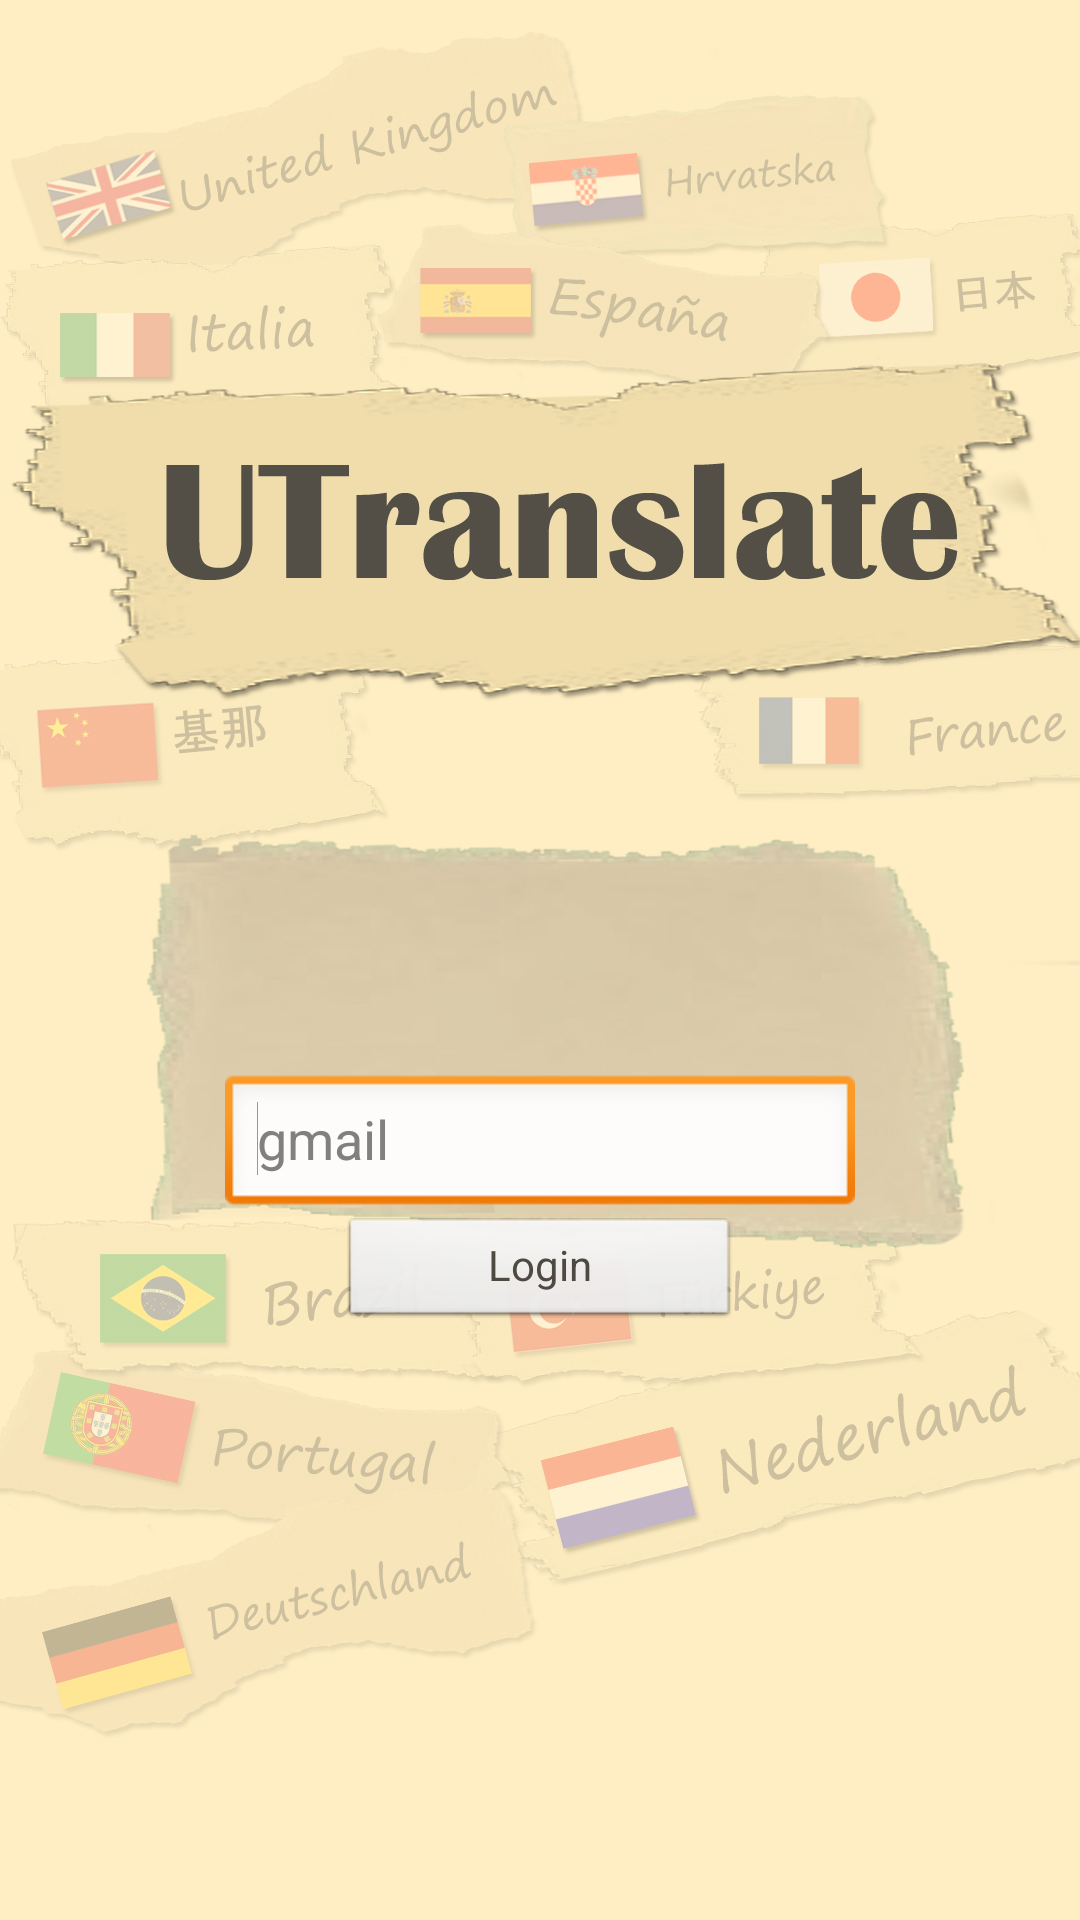

Layout XML and referenced resources for this Android screen:
<!-- AndroidManifest.xml: application theme AppTheme -->
<!-- res/layout/login.xml -->
<RelativeLayout xmlns:android="http://schemas.android.com/apk/res/android"
    xmlns:tools="http://schemas.android.com/tools"
    android:layout_width="match_parent"
    android:layout_height="match_parent"
    android:background="@drawable/login"
    android:paddingBottom="@dimen/activity_vertical_margin"
    android:paddingLeft="@dimen/activity_horizontal_margin"
    android:paddingRight="@dimen/activity_horizontal_margin"
    android:paddingTop="@dimen/activity_vertical_margin"
    tools:context=".MainActivity" >

    <LinearLayout
        android:layout_width="fill_parent"
        android:layout_height="wrap_content"
        android:layout_alignParentBottom="true"
        android:layout_centerHorizontal="true"
        android:layout_marginBottom="18dp"
        android:orientation="vertical"
        android:weightSum="100" >

        <EditText
            android:id="@+id/editText1"
            android:hint="gmail"
            android:layout_width="wrap_content"
            android:layout_height="wrap_content"
            android:layout_gravity="center"
            android:layout_weight="39.31"
            android:ems="10"
            android:inputType="textEmailAddress"
            android:textColor="#a79779" >

            <requestFocus />
        </EditText>

        <Button
            android:id="@+id/bLogin"
            style="?android:attr/buttonStyleSmall"
            android:layout_width="131dp"
            android:layout_height="wrap_content"
            android:layout_gravity="center"
            android:layout_marginBottom="180dp"
            android:text="Login"
            android:textColor="@color/button_post_text"
            android:textColorHint="@color/button_login_text" />

    </LinearLayout>

</RelativeLayout>
<!-- resources referenced by this layout -->
<resources>
  <color name="button_login_text">#8a8270</color>
  <color name="button_post_text">#4e4a41</color>
  <!-- drawable login: jpg bitmap (drawable-hdpi, 459116 bytes) -->
  <style name="AppTheme" parent="AppBaseTheme">
          
      </style>
  <style name="AppBaseTheme" parent="android:Theme.Light">
          
      </style>
</resources>
